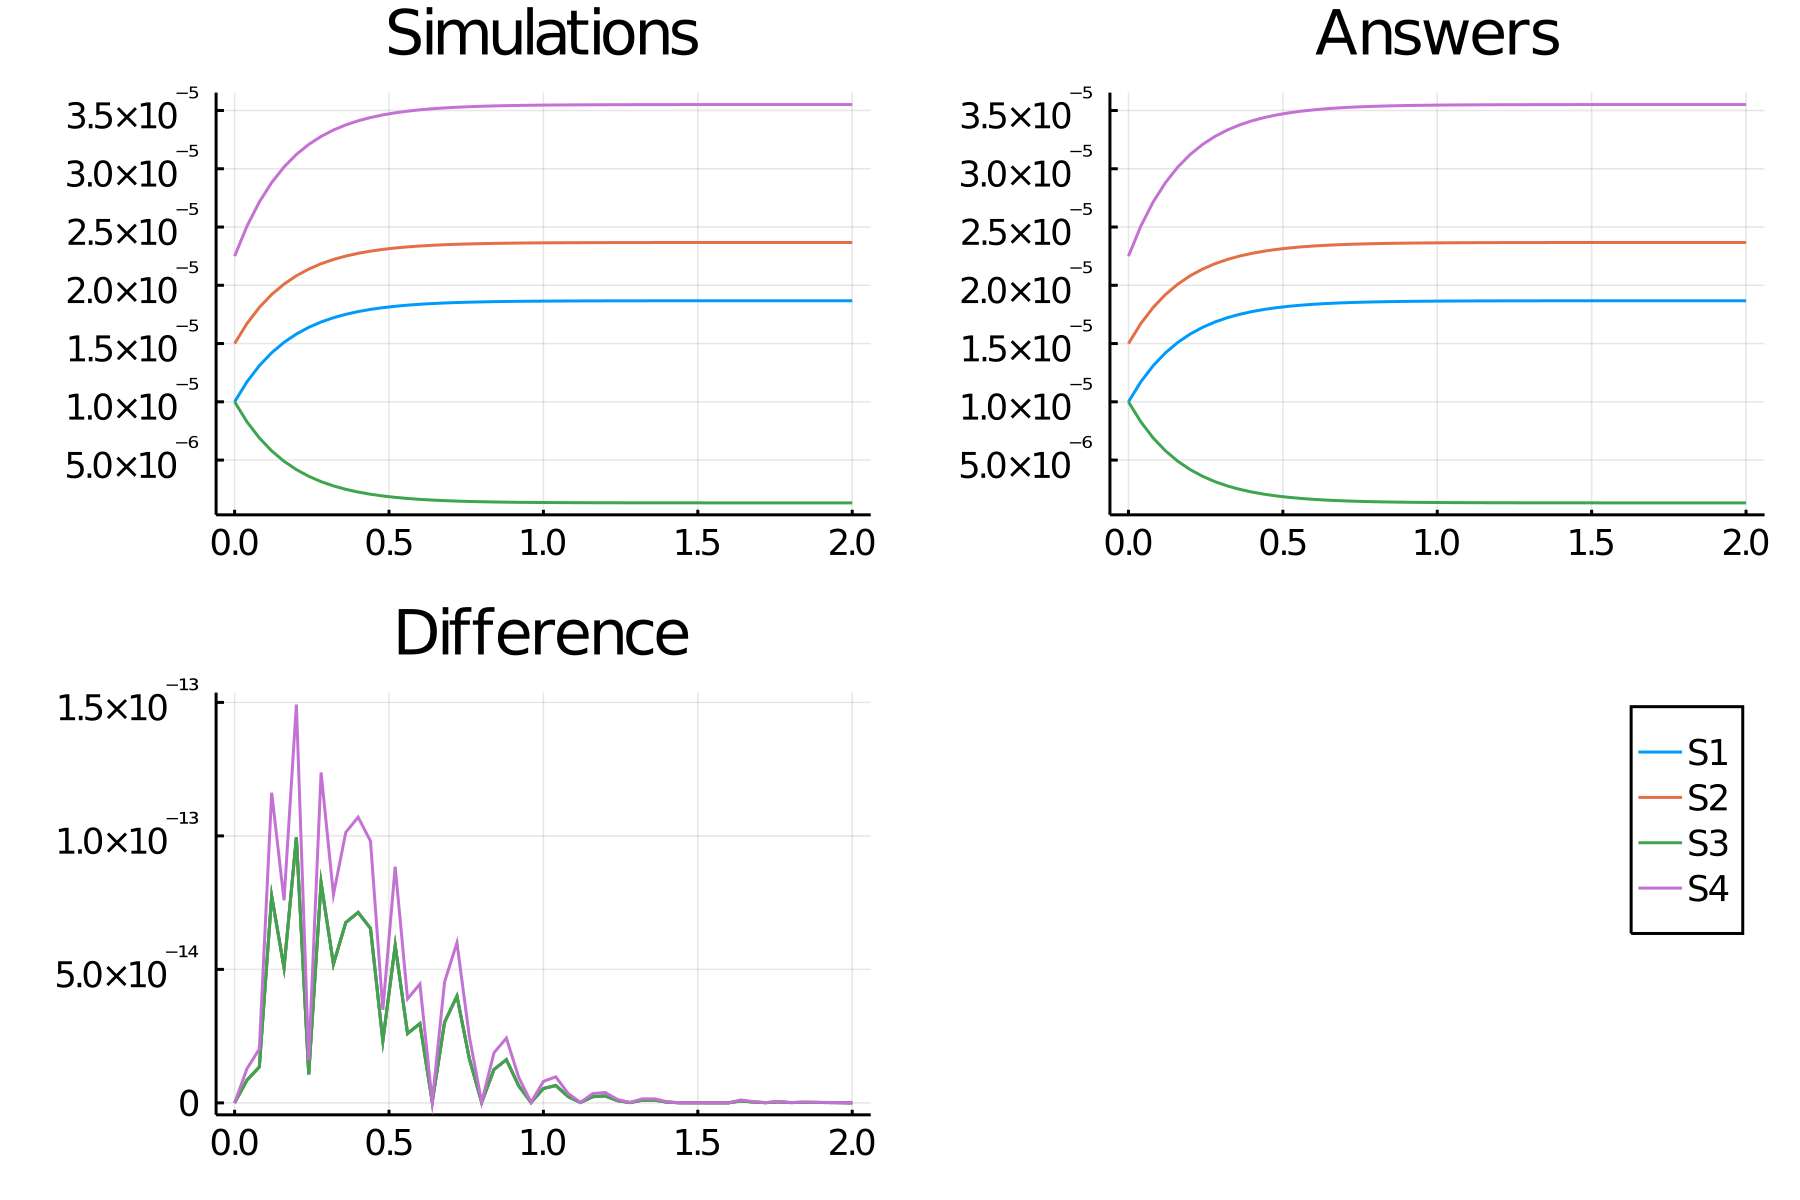

The file beside this chart, header and first rows:
time, S1_, S2_, S3_, S4_
0.0, 1.0e-5, 1.5e-5, 1.0e-5, 2.25e-5
0.04, 1.171804227397414e-5, 1.671804227397414e-5, 8.281957726025861e-6, 2.5077063410961212e-5
0.08, 1.3100953300317824e-5, 1.8100953300317825e-5, 6.899046699682177e-6, 2.7151429950476736e-5
0.12, 1.4212245876496848e-5, 1.9212245876496848e-5, 5.787754123503152e-6, 2.8818368814745272e-5
0.16, 1.5104069369256046e-5, 2.0104069369256046e-5, 4.895930630743955e-6, 3.0156104053884067e-5
0.2, 1.581899511000898e-5, 2.0818995110008978e-5, 4.1810048899910215e-6, 3.122849266501347e-5
0.24, 1.639161624425849e-5, 2.139161624425849e-5, 3.608383755741514e-6, 3.208742436638773e-5
0.28, 1.6849940623606827e-5, 2.1849940623606827e-5, 3.1500593763931776e-6, 3.277491093541024e-5
0.32, 1.7216578836005487e-5, 2.2216578836005486e-5, 2.783421163994517e-6, 3.332486825400823e-5
0.36, 1.7509742297142242e-5, 2.250974229714224e-5, 2.490257702857761e-6, 3.376461344571336e-5
0.4, 1.7744072301716658e-5, 2.2744072301716657e-5, 2.2559276982833454e-6, 3.411610845257499e-5
0.44, 1.793132273041356e-5, 2.2931322730413558e-5, 2.068677269586447e-6, 3.4396984095620336e-5
0.48, 1.8080918508418974e-5, 2.3080918508418974e-5, 1.919081491581029e-6, 3.462137776262846e-5
0.52, 1.820041006962925e-5, 2.320041006962925e-5, 1.7995899303707537e-6, 3.480061510444387e-5
0.56, 1.8295841698556976e-5, 2.3295841698556976e-5, 1.7041583014430295e-6, 3.4943762547835464e-5
0.6, 1.8372049123048402e-5, 2.33720491230484e-5, 1.6279508769516026e-6, 3.5058073684572606e-5
0.64, 1.843289934693231e-5, 2.343289934693231e-5, 1.5671006530676946e-6, 3.5149349020398464e-5
0.68, 1.848148355150294e-5, 2.348148355150294e-5, 1.5185164484970642e-6, 3.522222532725441e-5
0.72, 1.8520272006283964e-5, 2.3520272006283964e-5, 1.479727993716038e-6, 3.528040800942594e-5
0.76, 1.8551238317568847e-5, 2.3551238317568847e-5, 1.448761682431154e-6, 3.532685747635327e-5
0.8, 1.8575958985193177e-5, 2.3575958985193177e-5, 1.4240410148068255e-6, 3.5363938477789763e-5
0.84, 1.8595693112483912e-5, 2.359569311248391e-5, 1.4043068875160905e-6, 3.5393539668725864e-5
0.88, 1.8611446185385905e-5, 2.3611446185385905e-5, 1.3885538146140984e-6, 3.5417169278078855e-5
0.92, 1.862402108012715e-5, 2.362402108012715e-5, 1.3759789198728561e-6, 3.543603162019072e-5
0.96, 1.8634058840613444e-5, 2.3634058840613443e-5, 1.3659411593865594e-6, 3.545108826092016e-5
1.0, 1.8642071266432e-5, 2.3642071266432e-5, 1.3579287335680043e-6, 3.5463106899648e-5
1.04, 1.864846695054378e-5, 2.364846695054378e-5, 1.3515330494562232e-6, 3.547270042581567e-5
1.08, 1.8653572078368858e-5, 2.3653572078368857e-5, 1.3464279216311457e-6, 3.5480358117553284e-5
1.12, 1.8657647040365803e-5, 2.3657647040365803e-5, 1.342352959634201e-6, 3.54864705605487e-5
1.16, 1.866089969803207e-5, 2.366089969803207e-5, 1.3391003019679344e-6, 3.54913495470481e-5
1.2, 1.8663495977548722e-5, 2.366349597754872e-5, 1.3365040224512822e-6, 3.549524396632308e-5
1.24, 1.866556832780007e-5, 2.366556832780007e-5, 1.334431672199937e-6, 3.54983524917001e-5
1.28, 1.8667222473645144e-5, 2.3667222473645143e-5, 1.3327775263548627e-6, 3.550083371046772e-5
1.32, 1.866854280689944e-5, 2.366854280689944e-5, 1.3314571931005662e-6, 3.550281421034916e-5
1.36, 1.8669596690484613e-5, 2.3669596690484613e-5, 1.330403309515393e-6, 3.550439503572692e-5
1.4, 1.8670437894115868e-5, 2.3670437894115867e-5, 1.3295621058841366e-6, 3.55056568411738e-5
1.44, 1.8671109337194864e-5, 2.3671109337194864e-5, 1.3288906628051426e-6, 3.5506664005792294e-5
1.48, 1.8671645278157738e-5, 2.3671645278157738e-5, 1.3283547218422659e-6, 3.5507467917236605e-5
1.52, 1.8672073062000335e-5, 2.3672073062000334e-5, 1.3279269379996704e-6, 3.55081095930005e-5
1.56, 1.8672414515533162e-5, 2.367241451553316e-5, 1.327585484466844e-6, 3.5508621773299744e-5
1.6, 1.8672687060773275e-5, 2.3672687060773275e-5, 1.3273129392267313e-6, 3.550903059115991e-5
1.64, 1.867290460395972e-5, 2.367290460395972e-5, 1.3270953960402868e-6, 3.550935690593958e-5
1.68, 1.8673078244979115e-5, 2.3673078244979115e-5, 1.3269217550208906e-6, 3.550961736746867e-5
1.72, 1.8673216843620746e-5, 2.3673216843620746e-5, 1.32678315637926e-6, 3.550982526543112e-5
1.76, 1.8673327471770477e-5, 2.3673327471770477e-5, 1.3266725282295286e-6, 3.550999120765572e-5
1.8, 1.8673415774090215e-5, 2.3673415774090214e-5, 1.326584225909791e-6, 3.551012366113532e-5
1.84, 1.8673486256144622e-5, 2.367348625614462e-5, 1.326513743855385e-6, 3.5510229384216934e-5
1.88, 1.8673542514257414e-5, 2.3673542514257414e-5, 1.326457485742592e-6, 3.551031377138612e-5
1.92, 1.8673587418936554e-5, 2.3673587418936554e-5, 1.3264125810634507e-6, 3.551038112840483e-5
1.96, 1.8673623261413703e-5, 2.3673623261413703e-5, 1.3263767385863035e-6, 3.5510434892120556e-5
2.0, 1.8673651870531616e-5, 2.3673651870531616e-5, 1.32634812946839e-6, 3.551047780579743e-5
